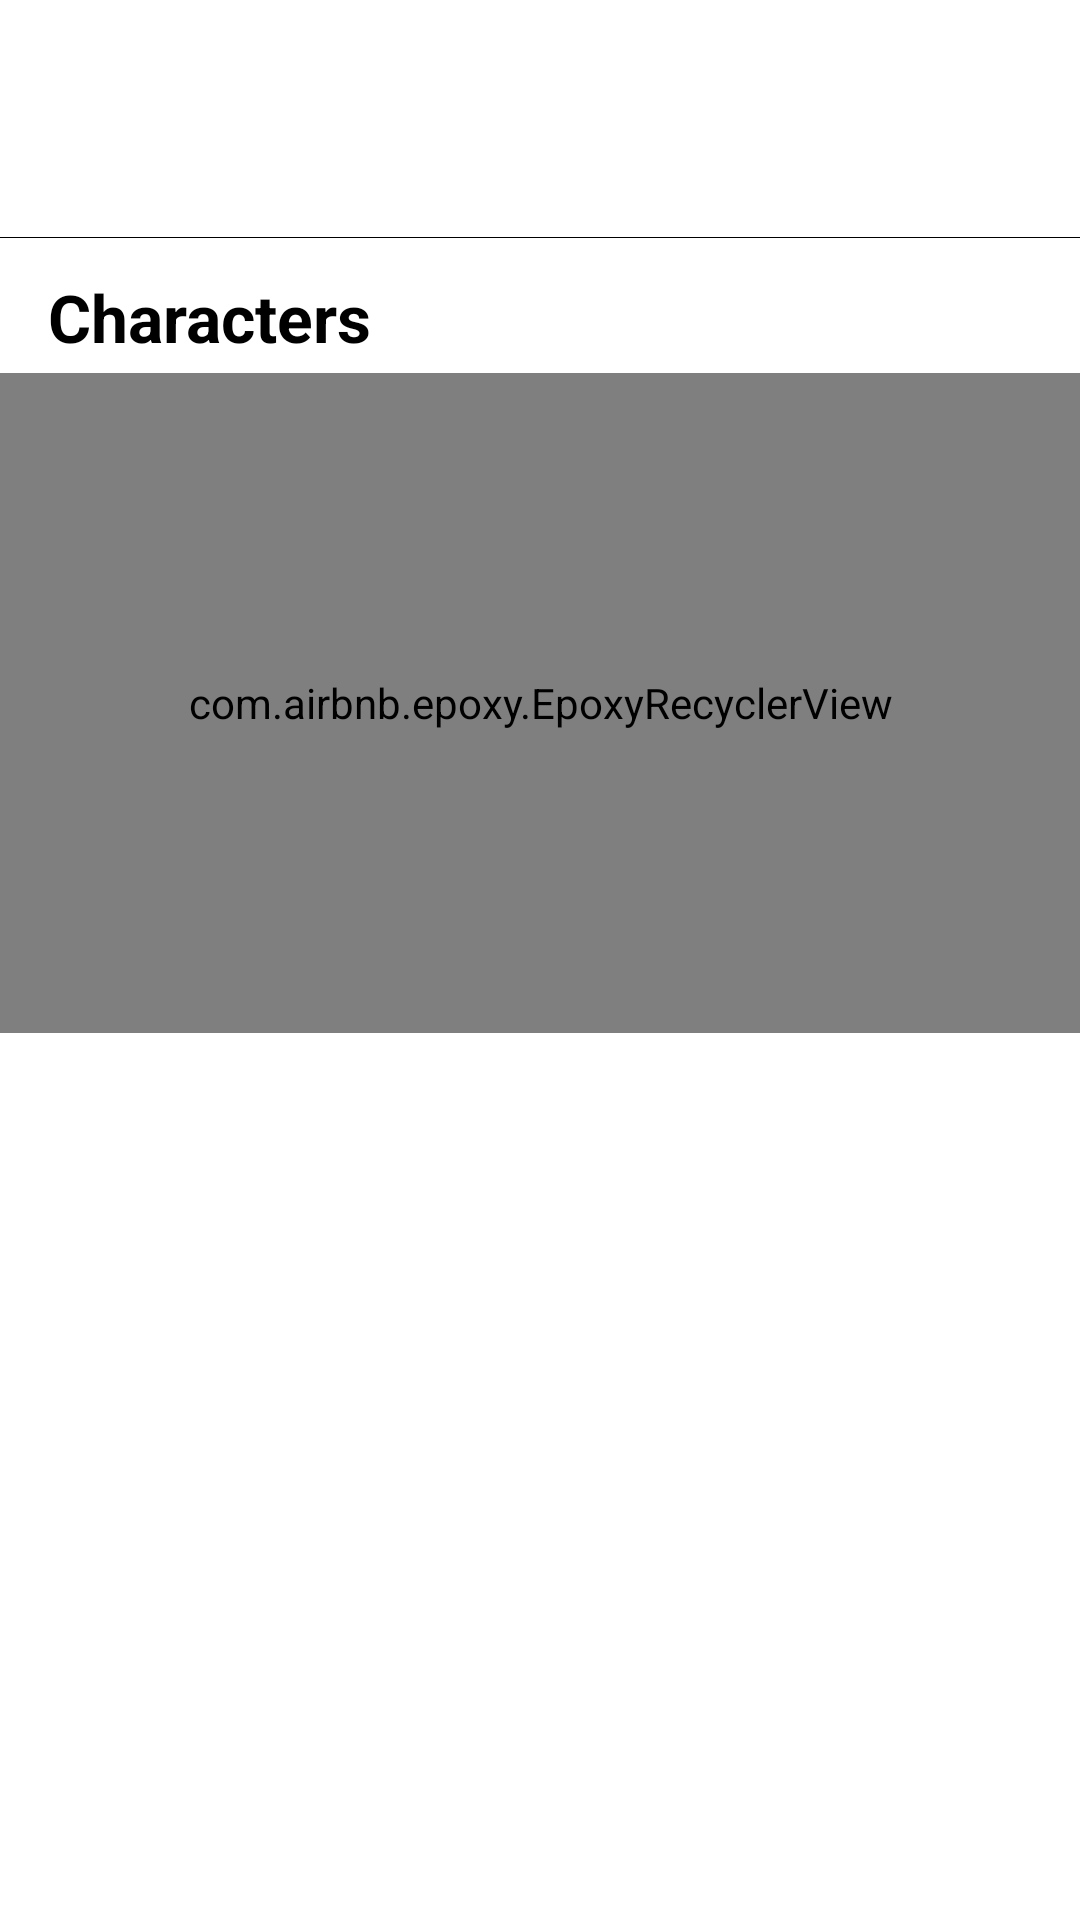

The Android layout XML behind this screen, and the referenced resources:
<!-- AndroidManifest.xml: application theme Theme.RickAndMorty -->
<!-- res/layout/fragment_episode_detail.xml -->
<?xml version="1.0" encoding="utf-8"?>
<androidx.constraintlayout.widget.ConstraintLayout xmlns:android="http://schemas.android.com/apk/res/android"
    xmlns:app="http://schemas.android.com/apk/res-auto"
    xmlns:tools="http://schemas.android.com/tools"
    android:layout_width="match_parent"
    android:layout_height="match_parent"
    android:background="?colorSurface"
    android:paddingBottom="48dp">

    <androidx.appcompat.widget.AppCompatTextView
        android:id="@+id/episodeNumberTextView"
        android:layout_width="wrap_content"
        android:layout_height="wrap_content"
        android:layout_marginStart="16dp"
        android:layout_marginTop="16dp"
        android:textColor="?colorOnSurface"
        android:textSize="16sp"
        android:textStyle="normal"
        app:layout_constraintStart_toStartOf="parent"
        app:layout_constraintTop_toTopOf="parent"
        tools:text="Season 1 Episode 1" />

    <androidx.appcompat.widget.AppCompatTextView
        android:id="@+id/episodeNameTextView"
        android:layout_width="0dp"
        android:layout_height="wrap_content"
        android:layout_marginHorizontal="16dp"
        android:textColor="?colorOnSurface"
        android:textSize="22sp"
        android:textStyle="bold"
        app:layout_constraintEnd_toEndOf="parent"
        app:layout_constraintStart_toStartOf="parent"
        app:layout_constraintTop_toBottomOf="@id/episodeNumberTextView"
        tools:text="Pilot" />

    <androidx.appcompat.widget.AppCompatTextView
        android:id="@+id/episodeAirDateTextView"
        android:layout_width="wrap_content"
        android:layout_height="wrap_content"
        android:layout_marginTop="16dp"
        android:textColor="?colorOnSurface"
        android:textSize="14sp"
        android:textStyle="italic"
        app:layout_constraintEnd_toEndOf="@id/episodeNameTextView"
        app:layout_constraintTop_toTopOf="parent"
        tools:text="December 2, 2013" />

    <View
        android:id="@+id/divider"
        android:layout_width="match_parent"
        android:layout_height="1px"
        android:background="?colorOnSurface"
        app:layout_constraintBottom_toTopOf="@id/labelTextView"
        app:layout_constraintTop_toBottomOf="@id/episodeNameTextView" />

    <androidx.appcompat.widget.AppCompatTextView
        android:id="@+id/labelTextView"
        android:layout_width="0dp"
        android:layout_height="wrap_content"
        android:layout_marginTop="24dp"
        android:text="Characters"
        android:textColor="?colorOnSurface"
        android:textSize="22sp"
        android:textStyle="bold"
        app:layout_constraintStart_toStartOf="@id/episodeNameTextView"
        app:layout_constraintTop_toBottomOf="@id/episodeNameTextView" />

    <com.airbnb.epoxy.EpoxyRecyclerView
        android:id="@+id/epoxyRecyclerView"
        android:layout_width="0dp"
        android:layout_height="220dp"
        android:layout_marginTop="4dp"
        android:orientation="horizontal"
        android:overScrollMode="never"
        android:paddingHorizontal="16dp"
        app:itemSpacing="8dp"
        app:layoutManager="androidx.recyclerview.widget.LinearLayoutManager"
        app:layout_constraintEnd_toEndOf="parent"
        app:layout_constraintStart_toStartOf="parent"
        app:layout_constraintTop_toBottomOf="@id/labelTextView"
        tools:itemCount="4"
        tools:listitem="@layout/model_character_list_item_square" />

</androidx.constraintlayout.widget.ConstraintLayout>
<!-- resources referenced by this layout -->
<resources>
  <style name="Theme.RickAndMorty" parent="Theme.MaterialComponents.DayNight.DarkActionBar">
          
          <item name="colorPrimary">@color/purple_500</item>
          <item name="colorPrimaryVariant">@color/purple_700</item>
          <item name="colorOnPrimary">@color/white</item>
          
          <item name="colorSecondary">@color/teal_200</item>
          <item name="colorSecondaryVariant">@color/teal_700</item>
          <item name="colorOnSecondary">@color/black</item>
          
          <item name="android:statusBarColor" tools:targetApi="l">?attr/colorPrimaryVariant</item>
          
      </style>
  <color name="purple_500">#FF6200EE</color>
  <color name="purple_700">#FF3700B3</color>
  <color name="white">#FFFFFFFF</color>
  <color name="teal_200">#FF03DAC5</color>
  <color name="teal_700">#FF018786</color>
  <color name="black">#FF000000</color>
</resources>
